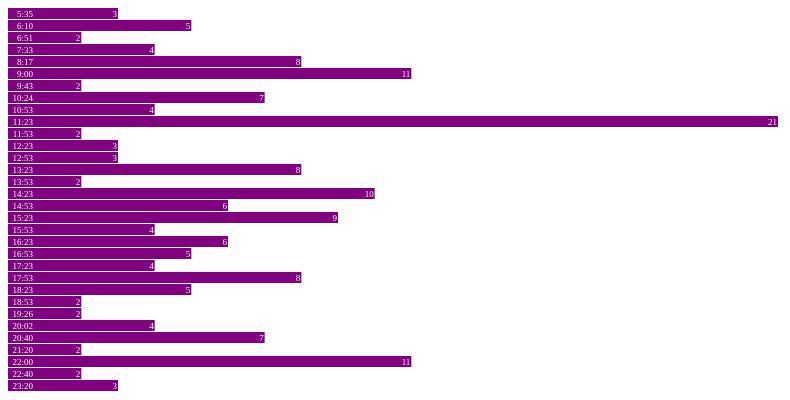
D3 v3 page, settled after 480 driven frames (8 s of simulated time); the page loaded 1 data file(s).



var width = 2200, barHeight = 12;

var x = d3.scale.linear()
    .range([0, width]);

var chart = d3.select(".chart")
    .attr("width", width);

d3.tsv("data-116-Outbound-AvgDiff-2014-03-01.tsv", type, function(error, data) {
  x.domain([0, 60]);
//d3.max(data, function(d) { return d.close; })]);

  chart.attr("height", barHeight * data.length);

  var bar = chart.selectAll("g")
      .data(data)
    .enter().append("g")
      .attr("transform", function(d, i) { return "translate(0," + i * barHeight + ")"; });

  bar.append("rect")
      .attr("width", function(d) { return x(d.close); })
      .attr("height", barHeight - 1);

  bar.append("text")
      .attr("x", function(d) { return x(d.close) - 1; })
      .attr("y", barHeight / 2)
      .attr("dy", ".35em")
      .text(function(d) { return d.close; });

  bar.append("text")
      .attr("x", 25)
      .attr("y", barHeight / 2)
      .attr("dy", ".35em")
      .text(function(d) { return d.date; });


});

function type(d) {
  d.value = +d.value; // coerce to number
  return d;
}



### data: data-116-Outbound-AvgDiff-2014-03-01.tsv
date	close
5:35	3
6:10	5
6:51	2
7:33	4
8:17	8
9:00	11
9:43	2
10:24	7
10:53	4
11:23	21
11:53	2
12:23	3
12:53	3
13:23	8
13:53	2
14:23	10
14:53	6
15:23	9
15:53	4
16:23	6
16:53	5
17:23	4
17:53	8
18:23	5
18:53	2
19:26	2
20:02	4
20:40	7
21:20	2
22:00	11
22:40	2
23:20	3